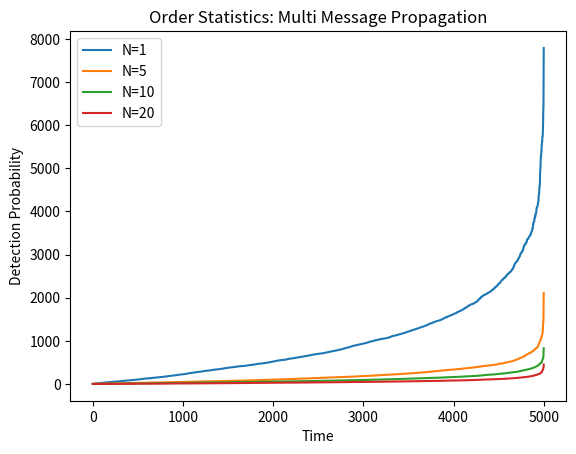

Write Python code to recreate this figure.
import numpy as np
import matplotlib.pyplot as plt

# Random transmission times
Tf = np.random.exponential(1000, 10000)

Nlist = [1,5,10,20]

for N in Nlist:
    samples = np.min(np.random.choice(Tf, (N, 5000)), axis=0)
    plt.plot(np.sort(samples), label=f"N={N}")

plt.xlabel("Time")
plt.ylabel("Detection Probability")
plt.title("Order Statistics: Multi Message Propagation")
plt.legend()
plt.show()
